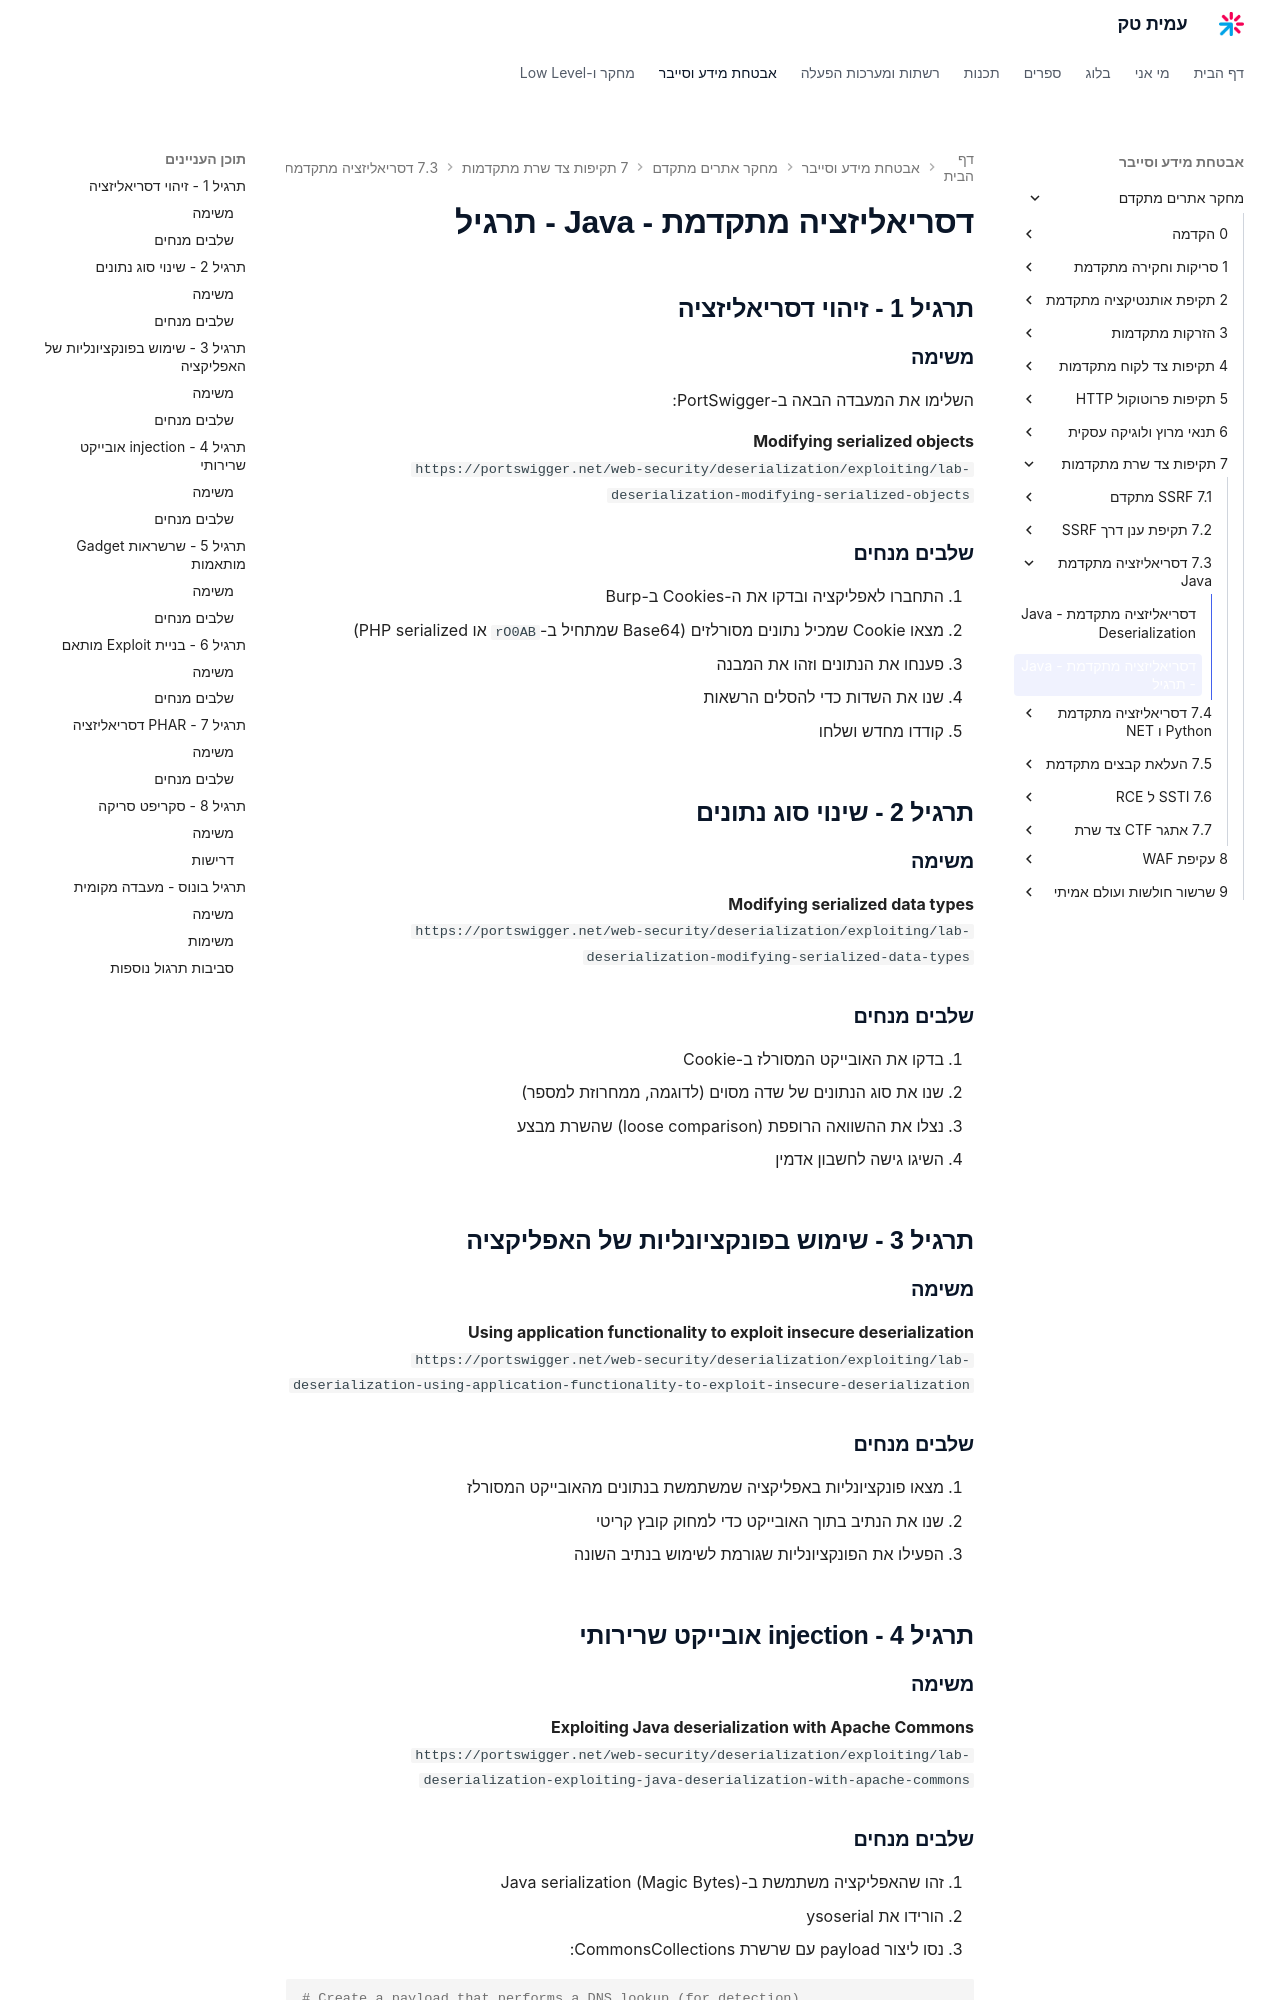

repository: AmitPinchasi/amittech · page: מחקר-אתרים-מתקדם/7 - תקיפות צד שרת מתקדמות/7.3 - דסריאליזציה מתקדמת - Java/7.3 - דסריאליזציה מתקדמת - Java - תרגיל/index.html · generator: mkdocs

# דסריאליזציה מתקדמת - Java - תרגיל

## תרגיל 1 - זיהוי דסריאליזציה

### משימה

השלימו את המעבדה הבאה ב-PortSwigger:

**Modifying serialized objects**
`https://portswigger.net/web-security/deserialization/exploiting/lab-deserialization-modifying-serialized-objects`

### שלבים מנחים

1. התחברו לאפליקציה ובדקו את ה-Cookies ב-Burp
2. מצאו Cookie שמכיל נתונים מסורלזים (Base64 שמתחיל ב-`rO0AB` או PHP serialized)
3. פענחו את הנתונים וזהו את המבנה
4. שנו את השדות כדי להסלים הרשאות
5. קודדו מחדש ושלחו

## תרגיל 2 - שינוי סוג נתונים

### משימה

**Modifying serialized data types**
`https://portswigger.net/web-security/deserialization/exploiting/lab-deserialization-modifying-serialized-data-types`

### שלבים מנחים

1. בדקו את האובייקט המסורלז ב-Cookie
2. שנו את סוג הנתונים של שדה מסוים (לדוגמה, ממחרוזת למספר)
3. נצלו את ההשוואה הרופפת (loose comparison) שהשרת מבצע
4. השיגו גישה לחשבון אדמין

## תרגיל 3 - שימוש בפונקציונליות של האפליקציה

### משימה

**Using application functionality to exploit insecure deserialization**
`https://portswigger.net/web-security/deserialization/exploiting/lab-deserialization-using-application-functionality-to-exploit-insecure-deserialization`

### שלבים מנחים

1. מצאו פונקציונליות באפליקציה שמשתמשת בנתונים מהאובייקט המסורלז
2. שנו את הנתיב בתוך האובייקט כדי למחוק קובץ קריטי
3. הפעילו את הפונקציונליות שגורמת לשימוש בנתיב השונה

## תרגיל 4 - injection אובייקט שרירותי

### משימה

**Exploiting Java deserialization with Apache Commons**
`https://portswigger.net/web-security/deserialization/exploiting/lab-deserialization-exploiting-java-deserialization-with-apache-commons`
